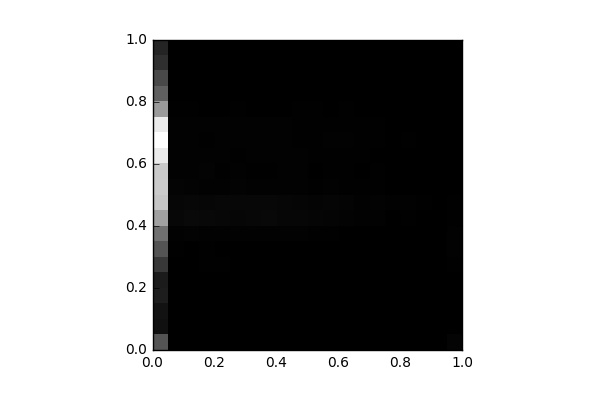

The data file committed next to this chart (first rows):
, 0, 1, 2, 3, 4, 5, 6, 7, 8, 9, 10, 11, 12, 13, 14, 15, 16, 17, 18, 19
0, 1431, 280.0, 323.0, 495.0, 461.0, 987.0, 1431, 1918, 2755, 3380, 3461, 3440, 4015, 4357, 4007, 2635, 1646, 1243, 815.0, 631.0
1, 12.0, 4.0, 5.0, 6.0, 10.0, 6.0, 21.0, 44.0, 122.0, 118.0, 71.0, 46.0, 35.0, 35.0, 43.0, 19.0, 2.0, 2.0, 4.0, 0.0
2, 15.0, 4.0, 4.0, 5.0, 8.0, 14.0, 13.0, 53.0, 162.0, 120.0, 53.0, 38.0, 44.0, 36.0, 45.0, 29.0, 2.0, 5.0, 2.0, 0.0
3, 12.0, 9.0, 6.0, 4.0, 2.0, 24.0, 19.0, 37.0, 140.0, 115.0, 50.0, 59.0, 41.0, 29.0, 35.0, 11.0, 0.0, 2.0, 0.0, 0.0
4, 7.0, 4.0, 9.0, 2.0, 9.0, 19.0, 6.0, 35.0, 130.0, 133.0, 49.0, 30.0, 47.0, 49.0, 40.0, 14.0, 4.0, 0.0, 0.0, 0.0
5, 12.0, 10.0, 6.0, 17.0, 9.0, 9.0, 3.0, 43.0, 109.0, 134.0, 52.0, 47.0, 34.0, 44.0, 51.0, 20.0, 2.0, 4.0, 0.0, 0.0
6, 10.0, 3.0, 0.0, 3.0, 4.0, 14.0, 10.0, 45.0, 124.0, 124.0, 49.0, 30.0, 40.0, 39.0, 35.0, 11.0, 2.0, 1.0, 0.0, 0.0
7, 4.0, 4.0, 4.0, 1.0, 10.0, 8.0, 14.0, 45.0, 140.0, 133.0, 35.0, 21.0, 48.0, 37.0, 46.0, 8.0, 2.0, 3.0, 0.0, 0.0
8, 7.0, 6.0, 4.0, 4.0, 11.0, 5.0, 8.0, 47.0, 117.0, 108.0, 38.0, 46.0, 38.0, 49.0, 35.0, 10.0, 0.0, 0.0, 0.0, 0.0
9, 0.0, 6.0, 6.0, 6.0, 1.0, 6.0, 10.0, 40.0, 103.0, 87.0, 51.0, 36.0, 40.0, 33.0, 31.0, 26.0, 0.0, 0.0, 0.0, 0.0
10, 6.0, 2.0, 4.0, 5.0, 8.0, 4.0, 4.0, 26.0, 93.0, 72.0, 25.0, 17.0, 28.0, 31.0, 18.0, 27.0, 6.0, 2.0, 0.0, 0.0
11, 5.0, 4.0, 0.0, 2.0, 8.0, 4.0, 6.0, 32.0, 80.0, 89.0, 41.0, 32.0, 32.0, 36.0, 25.0, 14.0, 0.0, 0.0, 0.0, 0.0
12, 8.0, 2.0, 2.0, 5.0, 4.0, 5.0, 2.0, 13.0, 56.0, 71.0, 31.0, 30.0, 23.0, 38.0, 28.0, 20.0, 0.0, 0.0, 0.0, 0.0
13, 5.0, 6.0, 2.0, 4.0, 4.0, 2.0, 2.0, 11.0, 36.0, 51.0, 32.0, 16.0, 22.0, 20.0, 21.0, 13.0, 0.0, 0.0, 0.0, 0.0
14, 2.0, 2.0, 8.0, 2.0, 6.0, 0.0, 2.0, 8.0, 39.0, 59.0, 31.0, 18.0, 9.0, 20.0, 30.0, 11.0, 2.0, 0.0, 0.0, 0.0
15, 5.0, 4.0, 4.0, 0.0, 8.0, 0.0, 0.0, 2.0, 17.0, 48.0, 15.0, 11.0, 8.0, 3.0, 11.0, 15.0, 5.0, 0.0, 0.0, 0.0
16, 2.0, 4.0, 2.0, 9.0, 2.0, 2.0, 2.0, 4.0, 26.0, 37.0, 8.0, 9.0, 11.0, 26.0, 10.0, 16.0, 0.0, 0.0, 0.0, 0.0
17, 0.0, 7.0, 4.0, 0.0, 4.0, 0.0, 0.0, 6.0, 4.0, 19.0, 12.0, 4.0, 5.0, 12.0, 5.0, 8.0, 0.0, 0.0, 0.0, 0.0
18, 6.0, 8.0, 2.0, 0.0, 2.0, 0.0, 2.0, 4.0, 7.0, 10.0, 6.0, 2.0, 2.0, 6.0, 4.0, 8.0, 0.0, 0.0, 0.0, 0.0
19, 70.0, 12.0, 3.0, 10.0, 1.0, 24.0, 49.0, 50.0, 20.0, 29.0, 16.0, 4.0, 0.0, 12.0, 4.0, 7.0, 4.0, 0.0, 0.0, 0.0
